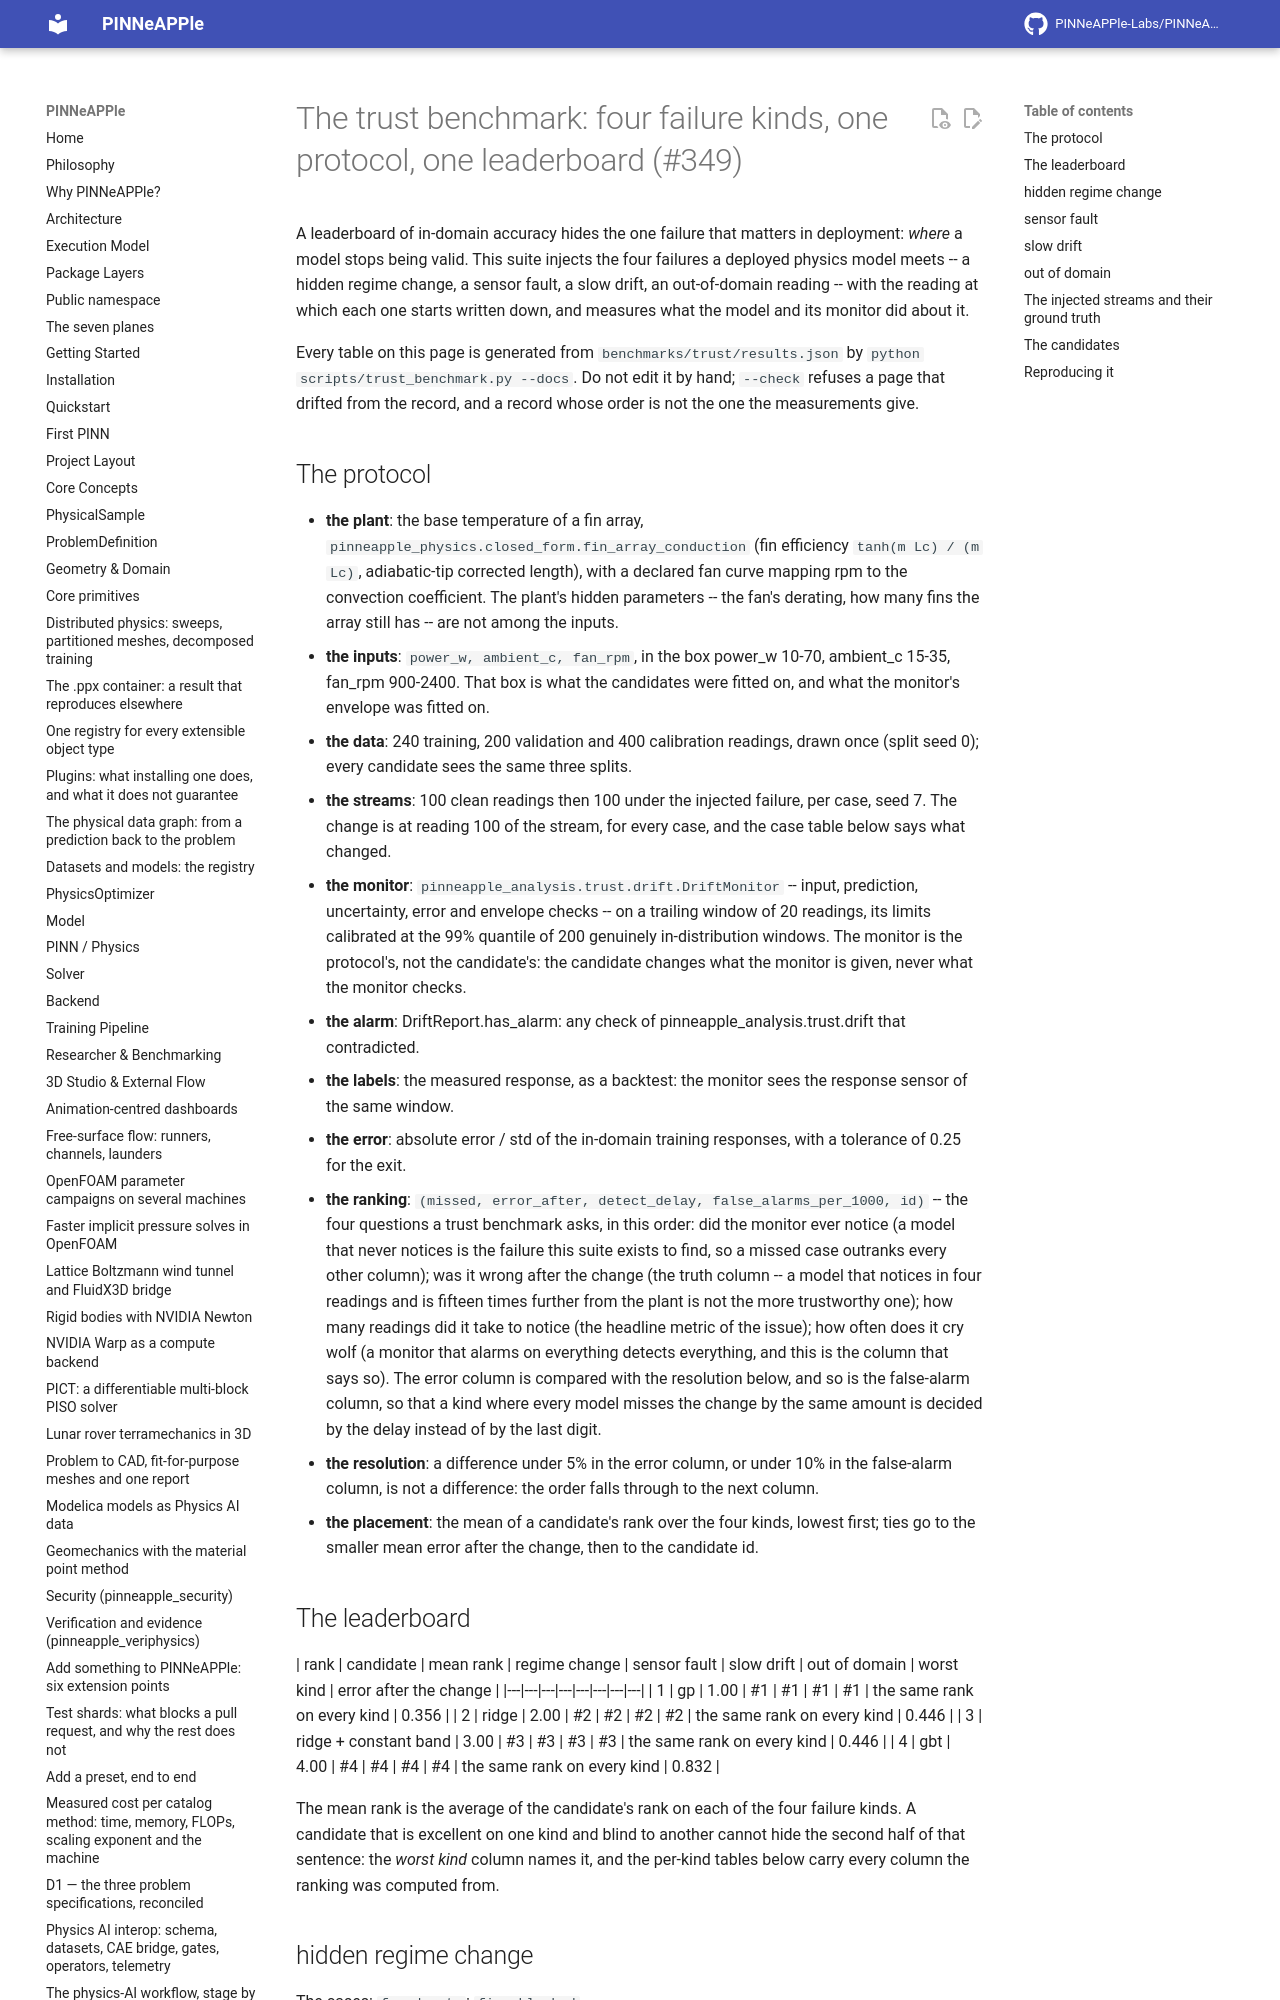

repository: PINNeAPPle-Labs/PINNeAPPle · page: trust_benchmark/index.html · generator: mkdocs

# The trust benchmark: four failure kinds, one protocol, one leaderboard (#349)

A leaderboard of in-domain accuracy hides the one failure that matters in deployment: *where* a model stops
being valid. This suite injects the four failures a deployed physics model meets -- a hidden regime change,
a sensor fault, a slow drift, an out-of-domain reading -- with the reading at which each one starts written
down, and measures what the model and its monitor did about it.

Every table on this page is generated from
`benchmarks/trust/results.json` by `python scripts/trust_benchmark.py --docs`. Do not edit it by hand;
`--check` refuses a page that drifted from the record, and a record whose order is not the one the
measurements give.
